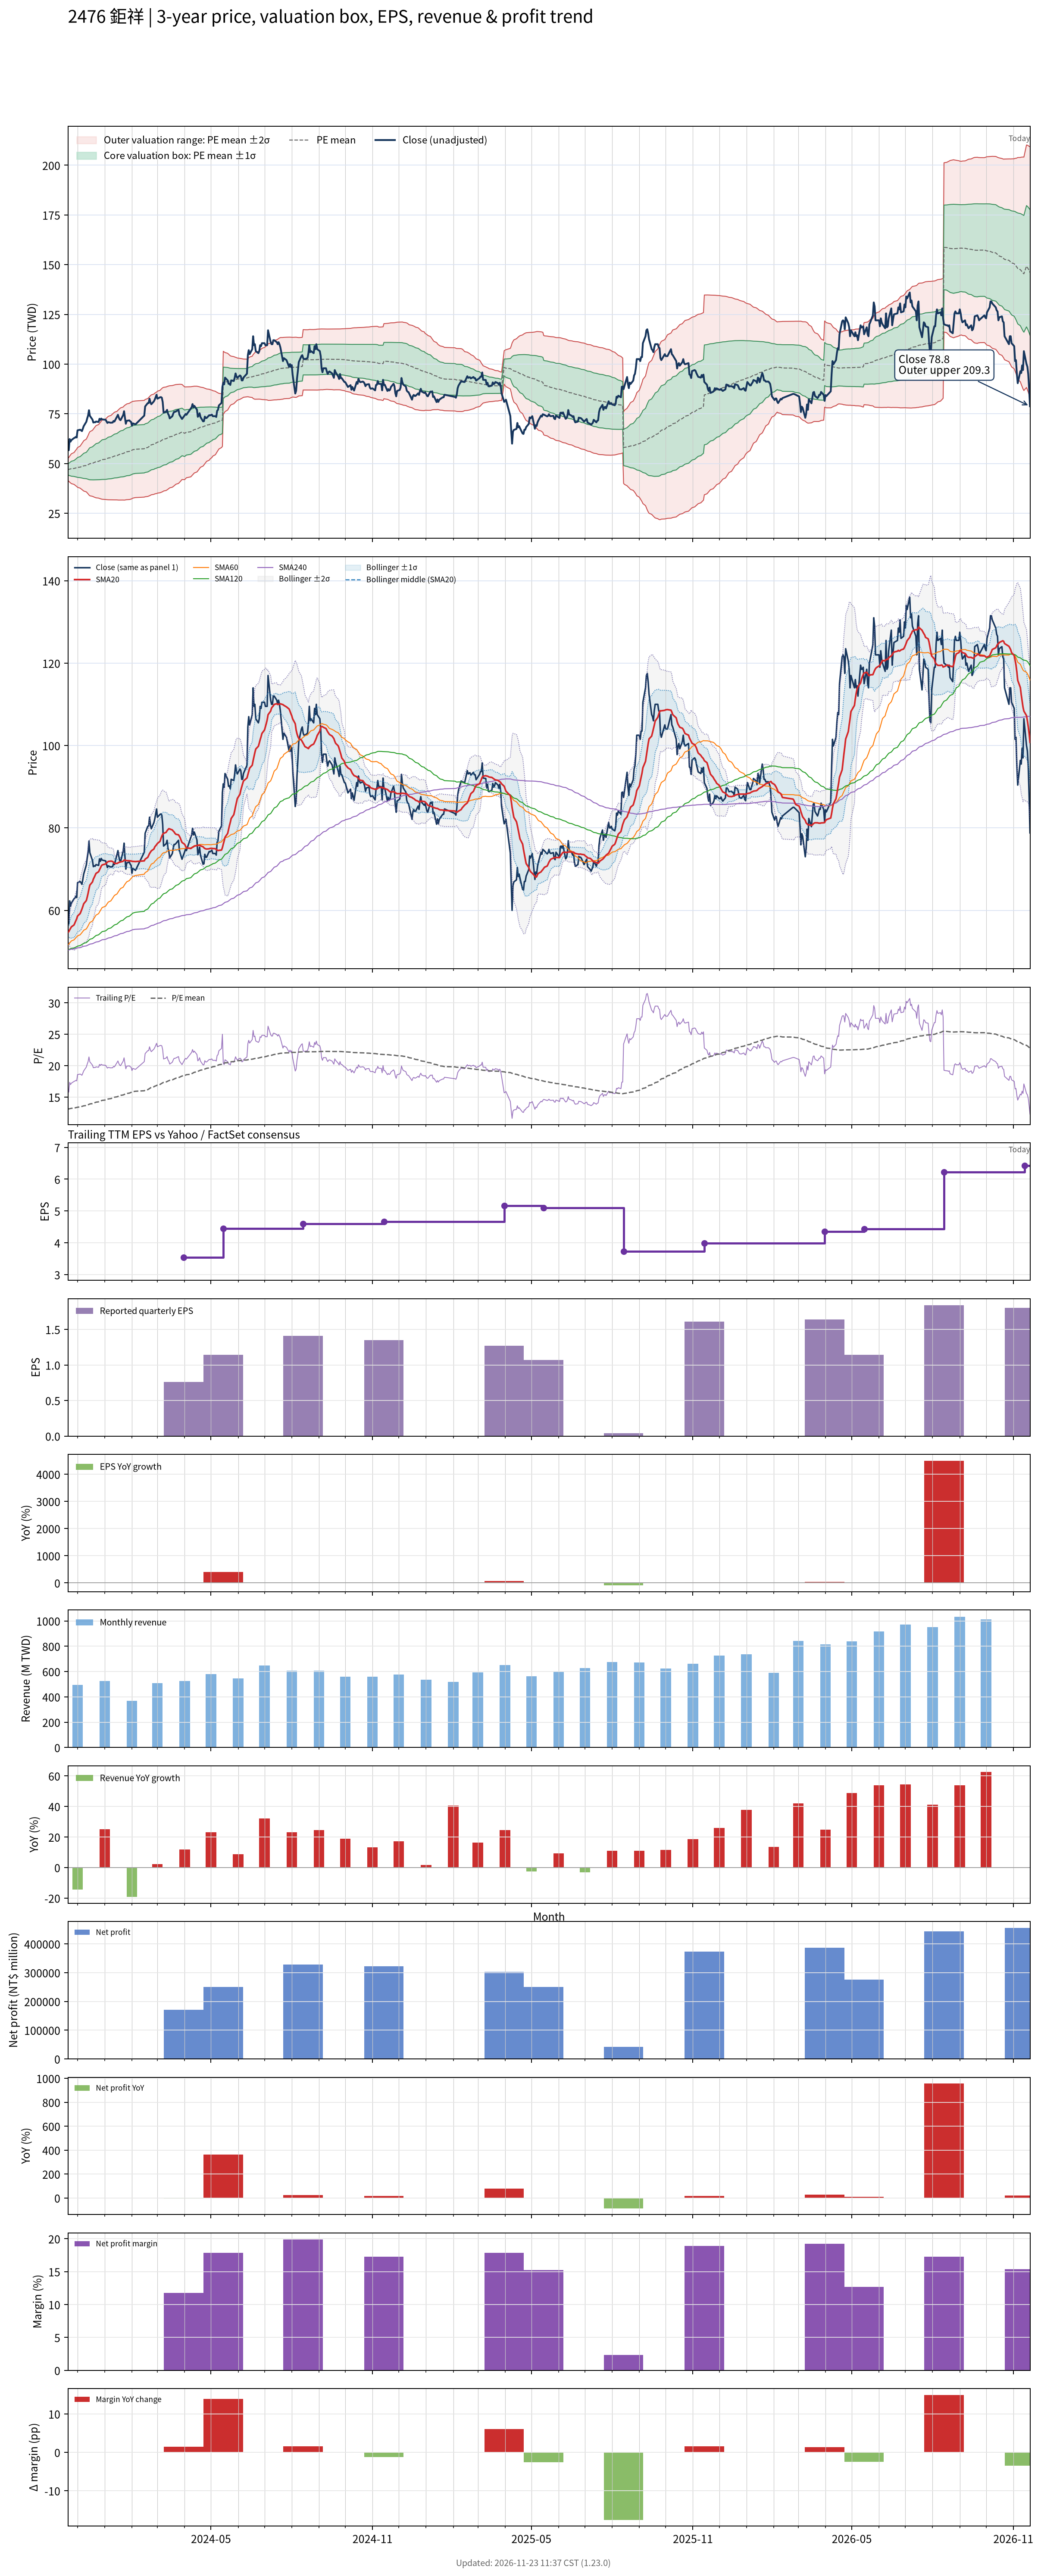

Values plotted in this chart, from the file beside it:
# chart-version: skill-stock-dynamic-val…
date, close, available_date, period_end, eps, ttm_eps, pe, pe_mean, pe_std, price_m2, price_m1, price_mean, price_p1, price_p2, forward_eps, forward_pe, forward_pe_mean, forward_pe_std, forward_price_m2, forward_price_m1, forward_price_mean, forward_price_p1, forward_price_p2, sma20
2023-11-20, 56.7, 2023-11-14, 2023-09-30, 1.29, 3.59, 15.79, 13.09, 0.7908, 41.32, 44.16, 47, 49.84, 52.68, , , , , , , , , , 54.65
2023-11-21, 56.7, 2023-11-14, 2023-09-30, 1.29, 3.59, 15.79, 13.11, 0.8281, 41.12, 44.1, 47.07, 50.04, 53.02, , , , , , , , , , 54.83
2023-11-22, 62.3, 2023-11-14, 2023-09-30, 1.29, 3.59, 17.35, 13.14, 0.9139, 40.63, 43.91, 47.19, 50.47, 53.75, , , , , , , , , , 55.27
2023-11-23, 61, 2023-11-14, 2023-09-30, 1.29, 3.59, 16.99, 13.17, 0.9789, 40.27, 43.78, 47.3, 50.81, 54.33, , , , , , , , , , 55.63
2023-11-24, 61.8, 2023-11-14, 2023-09-30, 1.29, 3.59, 17.21, 13.21, 1.046, 39.9, 43.65, 47.41, 51.16, 54.92, , , , , , , , , , 55.99
2023-11-27, 62.8, 2023-11-14, 2023-09-30, 1.29, 3.59, 17.49, 13.24, 1.116, 39.51, 43.52, 47.53, 51.54, 55.54, , , , , , , , , , 56.45
2023-11-28, 63, 2023-11-14, 2023-09-30, 1.29, 3.59, 17.55, 13.27, 1.183, 39.15, 43.4, 47.65, 51.9, 56.14, , , , , , , , , , 56.95
2023-11-29, 63.4, 2023-11-14, 2023-09-30, 1.29, 3.59, 17.66, 13.31, 1.249, 38.8, 43.29, 47.77, 52.26, 56.74, , , , , , , , , , 57.47
2023-11-30, 63.1, 2023-11-14, 2023-09-30, 1.29, 3.59, 17.58, 13.34, 1.309, 38.5, 43.2, 47.89, 52.59, 57.29, , , , , , , , , , 57.95
2023-12-01, 66.7, 2023-11-14, 2023-09-30, 1.29, 3.59, 18.58, 13.38, 1.393, 38.05, 43.05, 48.05, 53.05, 58.05, , , , , , , , , , 58.62
2023-12-04, 67, 2023-11-14, 2023-09-30, 1.29, 3.59, 18.66, 13.43, 1.474, 37.62, 42.91, 48.21, 53.5, 58.79, , , , , , , , , , 59.23
2023-12-05, 66.7, 2023-11-14, 2023-09-30, 1.29, 3.59, 18.58, 13.47, 1.547, 37.25, 42.8, 48.36, 53.91, 59.47, , , , , , , , , , 59.77
2023-12-06, 66.3, 2023-11-14, 2023-09-30, 1.29, 3.59, 18.47, 13.51, 1.613, 36.93, 42.72, 48.51, 54.3, 60.09, , , , , , , , , , 60.31
2023-12-07, 67.5, 2023-11-14, 2023-09-30, 1.29, 3.59, 18.8, 13.55, 1.684, 36.57, 42.62, 48.66, 54.71, 60.75, , , , , , , , , , 60.92
2023-12-08, 68.8, 2023-11-14, 2023-09-30, 1.29, 3.59, 19.16, 13.6, 1.76, 36.19, 42.51, 48.83, 55.15, 61.46, , , , , , , , , , 61.59
2023-12-11, 71, 2023-11-14, 2023-09-30, 1.29, 3.59, 19.78, 13.65, 1.848, 35.75, 42.38, 49.02, 55.65, 62.29, , , , , , , , , , 62.38
2023-12-12, 72.7, 2023-11-14, 2023-09-30, 1.29, 3.59, 20.25, 13.71, 1.944, 35.27, 42.24, 49.22, 56.2, 63.18, , , , , , , , , , 63.2
2023-12-13, 74.1, 2023-11-14, 2023-09-30, 1.29, 3.59, 20.64, 13.77, 2.043, 34.77, 42.11, 49.44, 56.78, 64.11, , , , , , , , , , 64.12
2023-12-14, 76.8, 2023-11-14, 2023-09-30, 1.29, 3.59, 21.39, 13.84, 2.158, 34.19, 41.94, 49.68, 57.43, 65.18, , , , , , , , , , 65.19
2023-12-15, 74, 2023-11-14, 2023-09-30, 1.29, 3.59, 20.61, 13.9, 2.244, 33.79, 41.85, 49.91, 57.96, 66.02, , , , , , , , , , 66.12
2023-12-18, 72.1, 2023-11-14, 2023-09-30, 1.29, 3.59, 20.08, 13.96, 2.312, 33.51, 41.81, 50.12, 58.42, 66.72, , , , , , , , , , 66.89
2023-12-19, 70.6, 2023-11-14, 2023-09-30, 1.29, 3.59, 19.67, 14.02, 2.369, 33.31, 41.81, 50.31, 58.82, 67.32, , , , , , , , , , 67.58
2023-12-20, 70.8, 2023-11-14, 2023-09-30, 1.29, 3.59, 19.72, 14.07, 2.423, 33.12, 41.82, 50.51, 59.21, 67.91, , , , , , , , , , 68.01
2023-12-21, 70.7, 2023-11-14, 2023-09-30, 1.29, 3.59, 19.69, 14.13, 2.475, 32.94, 41.83, 50.71, 59.6, 68.49, , , , , , , , , , 68.5
2023-12-22, 71.1, 2023-11-14, 2023-09-30, 1.29, 3.59, 19.81, 14.18, 2.527, 32.78, 41.85, 50.92, 59.99, 69.06, , , , , , , , , , 68.96
2023-12-25, 70.9, 2023-11-14, 2023-09-30, 1.29, 3.59, 19.75, 14.24, 2.575, 32.63, 41.88, 51.12, 60.36, 69.6, , , , , , , , , , 69.36
2023-12-26, 72.5, 2023-11-14, 2023-09-30, 1.29, 3.59, 20.19, 14.3, 2.629, 32.45, 41.89, 51.33, 60.77, 70.21, , , , , , , , , , 69.84
2023-12-27, 71.9, 2023-11-14, 2023-09-30, 1.29, 3.59, 20.03, 14.36, 2.678, 32.31, 41.92, 51.54, 61.15, 70.77, , , , , , , , , , 70.27
2023-12-28, 72.6, 2023-11-14, 2023-09-30, 1.29, 3.59, 20.22, 14.42, 2.728, 32.16, 41.96, 51.75, 61.55, 71.34, , , , , , , , , , 70.74
2023-12-29, 72.2, 2023-11-14, 2023-09-30, 1.29, 3.59, 20.11, 14.47, 2.775, 32.04, 42, 51.96, 61.92, 71.88, , , , , , , , , , 71.02
2024-01-02, 72, 2023-11-14, 2023-09-30, 1.29, 3.59, 20.06, 14.53, 2.818, 31.93, 42.05, 52.17, 62.29, 72.4, , , , , , , , , , 71.27
2024-01-03, 71.2, 2023-11-14, 2023-09-30, 1.29, 3.59, 19.83, 14.59, 2.857, 31.86, 42.11, 52.37, 62.62, 72.88, , , , , , , , , , 71.49
2024-01-04, 70.4, 2023-11-14, 2023-09-30, 1.29, 3.59, 19.61, 14.64, 2.889, 31.82, 42.19, 52.57, 62.94, 73.31, , , , , , , , , , 71.69
2024-01-05, 70.8, 2023-11-14, 2023-09-30, 1.29, 3.59, 19.72, 14.7, 2.923, 31.78, 42.27, 52.76, 63.26, 73.75, , , , , , , , , , 71.86
2024-01-08, 70.5, 2023-11-14, 2023-09-30, 1.29, 3.59, 19.64, 14.75, 2.954, 31.75, 42.35, 52.96, 63.56, 74.17, , , , , , , , , , 71.94
2024-01-09, 70.6, 2023-11-14, 2023-09-30, 1.29, 3.59, 19.67, 14.81, 2.984, 31.73, 42.44, 53.15, 63.86, 74.58, , , , , , , , , , 71.92
2024-01-10, 70.6, 2023-11-14, 2023-09-30, 1.29, 3.59, 19.67, 14.86, 3.012, 31.72, 42.54, 53.35, 64.16, 74.98, , , , , , , , , , 71.82
2024-01-11, 71.4, 2023-11-14, 2023-09-30, 1.29, 3.59, 19.89, 14.92, 3.042, 31.71, 42.64, 53.56, 64.48, 75.4, , , , , , , , , , 71.69
2024-01-12, 71.1, 2023-11-14, 2023-09-30, 1.29, 3.59, 19.81, 14.98, 3.069, 31.73, 42.74, 53.76, 64.78, 75.8, , , , , , , , , , 71.4
2024-01-15, 73.6, 2023-11-14, 2023-09-30, 1.29, 3.59, 20.5, 15.04, 3.103, 31.71, 42.85, 53.99, 65.13, 76.27, , , , , , , , , , 71.38
2024-01-16, 74.5, 2023-11-14, 2023-09-30, 1.29, 3.59, 20.75, 15.1, 3.142, 31.66, 42.94, 54.22, 65.5, 76.78, , , , , , , , , , 71.5
2024-01-17, 73.1, 2023-11-14, 2023-09-30, 1.29, 3.59, 20.36, 15.16, 3.174, 31.64, 43.03, 54.43, 65.82, 77.22, , , , , , , , , , 71.62
2024-01-18, 72.1, 2023-11-14, 2023-09-30, 1.29, 3.59, 20.08, 15.22, 3.201, 31.64, 43.14, 54.63, 66.12, 77.61, , , , , , , , , , 71.69
2024-01-19, 71.8, 2023-11-14, 2023-09-30, 1.29, 3.59, 20, 15.27, 3.226, 31.67, 43.25, 54.83, 66.41, 77.99, , , , , , , , , , 71.75
2024-01-22, 74.4, 2023-11-14, 2023-09-30, 1.29, 3.59, 20.72, 15.33, 3.258, 31.66, 43.35, 55.05, 66.75, 78.45, , , , , , , , , , 71.91
2024-01-23, 76.3, 2023-11-14, 2023-09-30, 1.29, 3.59, 21.25, 15.4, 3.297, 31.62, 43.45, 55.29, 67.13, 78.97, , , , , , , , , , 72.18
2024-01-24, 73, 2023-11-14, 2023-09-30, 1.29, 3.59, 20.33, 15.46, 3.321, 31.67, 43.59, 55.51, 67.43, 79.35, , , , , , , , , , 72.2
2024-01-25, 70, 2023-11-14, 2023-09-30, 1.29, 3.59, 19.5, 15.52, 3.334, 31.76, 43.73, 55.7, 67.67, 79.64, , , , , , , , , , 72.11
2024-01-26, 71.5, 2023-11-14, 2023-09-30, 1.29, 3.59, 19.92, 15.57, 3.352, 31.83, 43.87, 55.9, 67.93, 79.96, , , , , , , , , , 72.06
2024-01-29, 71.7, 2023-11-14, 2023-09-30, 1.29, 3.59, 19.97, 15.63, 3.369, 31.91, 44.01, 56.1, 68.19, 80.29, , , , , , , , , , 72.03
2024-01-30, 71.2, 2023-11-14, 2023-09-30, 1.29, 3.59, 19.83, 15.68, 3.383, 32, 44.15, 56.3, 68.44, 80.59, , , , , , , , , , 71.99
2024-01-31, 70.9, 2023-11-14, 2023-09-30, 1.29, 3.59, 19.75, 15.74, 3.391, 32.17, 44.34, 56.51, 68.68, 80.86, , , , , , , , , , 71.97
2024-02-01, 69, 2023-11-14, 2023-09-30, 1.29, 3.59, 19.22, 15.8, 3.392, 32.36, 44.54, 56.71, 68.89, 81.07, , , , , , , , , , 71.91
2024-02-02, 70.2, 2023-11-14, 2023-09-30, 1.29, 3.59, 19.55, 15.86, 3.388, 32.62, 44.78, 56.95, 69.11, 81.28, , , , , , , , , , 71.88
2024-02-05, 69.7, 2023-11-14, 2023-09-30, 1.29, 3.59, 19.42, 15.93, 3.382, 32.9, 45.04, 57.18, 69.32, 81.46, , , , , , , , , , 71.83
2024-02-15, 74.1, 2023-11-14, 2023-09-30, 1.29, 3.59, 20.64, 16, 3.387, 33.13, 45.29, 57.45, 69.6, 81.76, , , , , , , , , , 72.01
2024-02-16, 78.7, 2023-11-14, 2023-09-30, 1.29, 3.59, 21.92, 16.09, 3.405, 33.3, 45.53, 57.75, 69.98, 82.2, , , , , , , , , , 72.42
2024-02-19, 80.4, 2023-11-14, 2023-09-30, 1.29, 3.59, 22.4, 16.18, 3.427, 33.47, 45.77, 58.08, 70.38, 82.69, , , , , , , , , , 72.86
2024-02-20, 80.4, 2023-11-14, 2023-09-30, 1.29, 3.59, 22.4, 16.27, 3.447, 33.65, 46.03, 58.4, 70.78, 83.15, , , , , , , , , , 73.33
... 669 more rows
